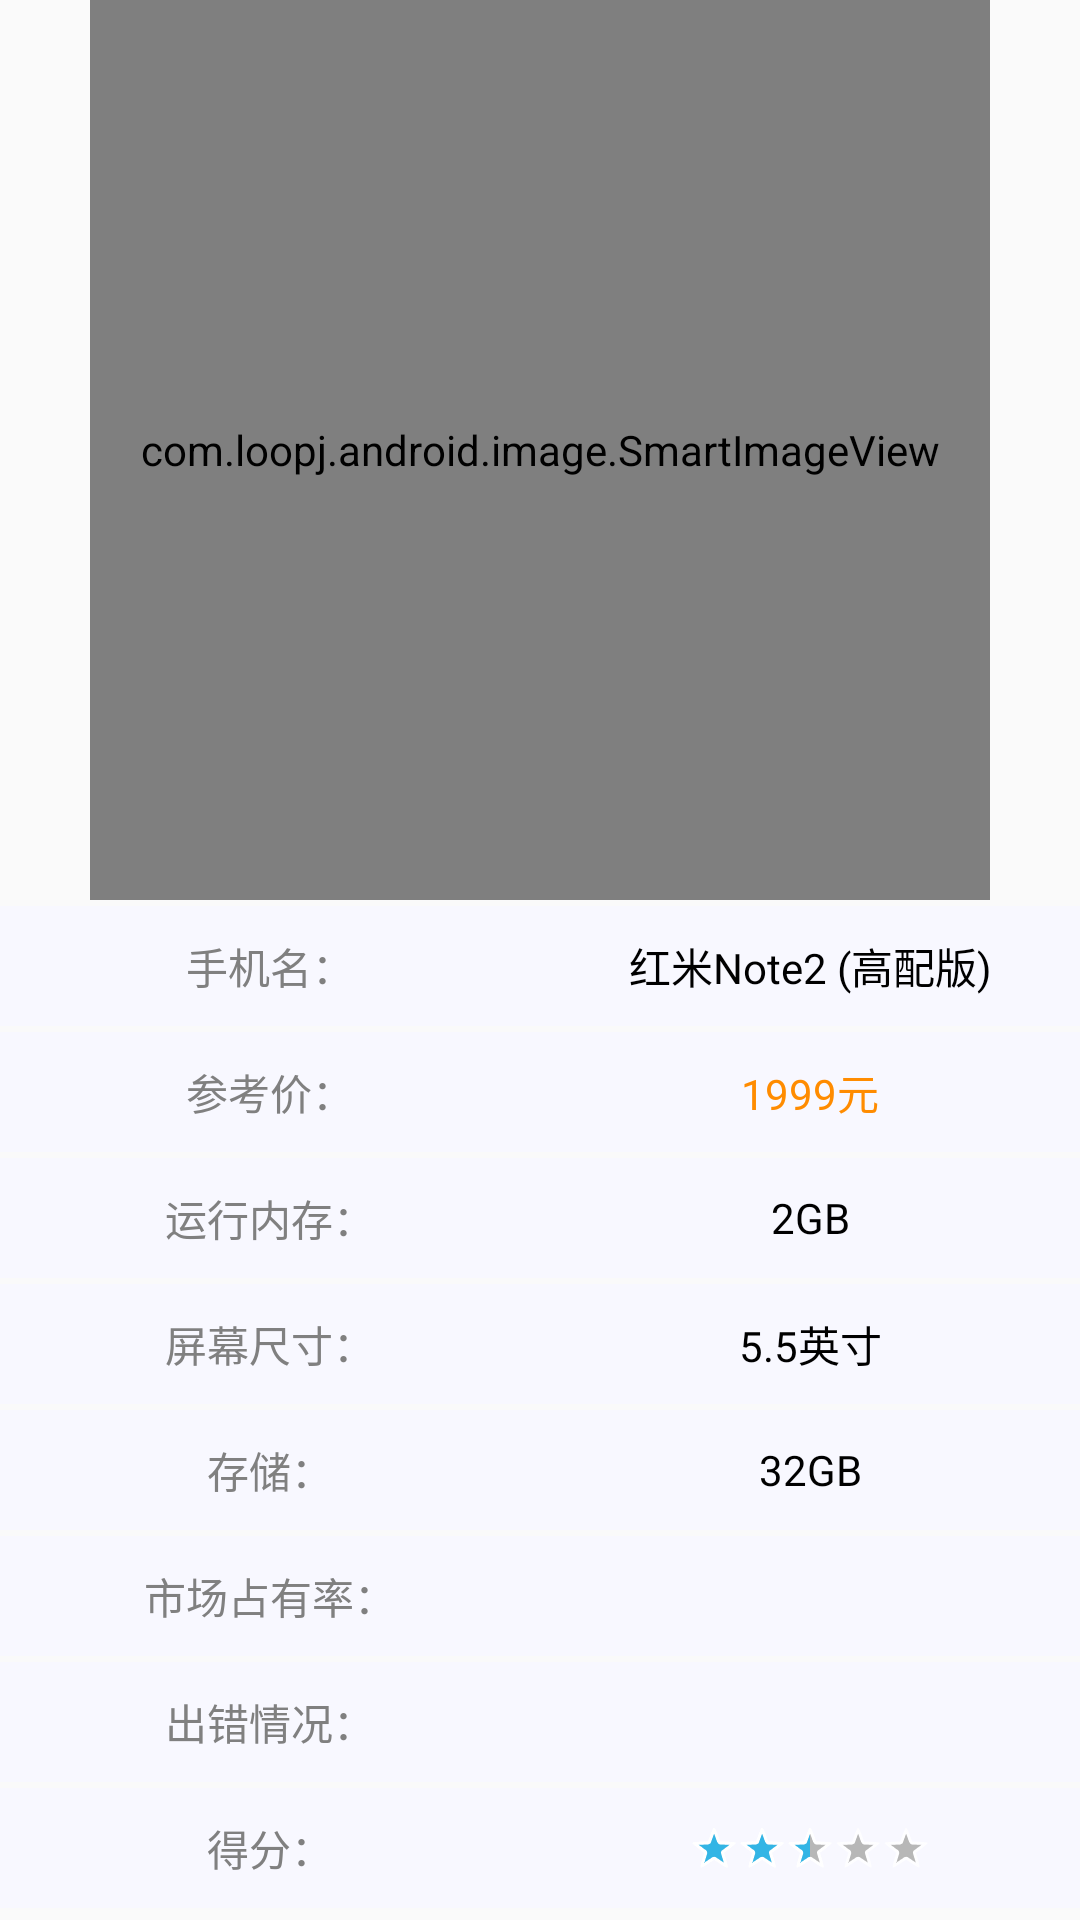

The Android layout XML behind this screen, and the referenced resources:
<!-- AndroidManifest.xml: application theme AppTheme -->
<!-- res/layout/fragment_general.xml -->
<LinearLayout xmlns:android="http://schemas.android.com/apk/res/android"
    xmlns:tools="http://schemas.android.com/tools"
    android:layout_width="match_parent"
    android:layout_height="match_parent"
    android:orientation="vertical"
    tools:context="com.example.fxjzzyo.phome.fragment.GeneralFragment">

    <com.loopj.android.image.SmartImageView
        android:layout_width="300dp"
        android:layout_height="300dp"
        android:layout_gravity="center_horizontal"
        android:src="@drawable/phone1"
        android:scaleType="fitCenter"
        android:id="@+id/siv_phone_pic" />
    <ScrollView
        android:layout_gravity="bottom"
        android:layout_width="match_parent"
        android:layout_height="match_parent">
    <LinearLayout
        android:orientation="vertical"
        android:layout_width="match_parent"
        android:layout_height="wrap_content">

        <LinearLayout
            android:layout_marginTop="2dp"
            android:orientation="horizontal"
            android:layout_width="match_parent"
            android:gravity="center_vertical"
            android:background="@color/GhostWhite"
            android:layout_height="40dp">
            <TextView
                android:layout_width="0dp"
                android:layout_weight="1"
                android:gravity="center"
                android:layout_height="wrap_content"
                android:textColor="@color/Gray"
                android:text="手机名：" />
            <TextView
                android:id="@+id/tv_phone_name"
                android:layout_width="0dp"
                android:layout_weight="1"
                android:gravity="center"
                android:layout_height="wrap_content"
                android:textColor="@android:color/black"
                android:text="红米Note2 (高配版)" />

        </LinearLayout>
        <LinearLayout
            android:layout_marginTop="2dp"
            android:orientation="horizontal"
            android:layout_width="match_parent"
            android:gravity="center_vertical"
            android:background="@color/GhostWhite"
            android:layout_height="40dp">
            <TextView
                android:layout_width="0dp"
                android:layout_weight="1"
                android:gravity="center"
                android:layout_height="wrap_content"
                android:textColor="@color/Gray"
                android:text="参考价：" />
            <TextView
                android:id="@+id/tv_phone_price"
                android:layout_width="0dp"
                android:layout_weight="1"
                android:gravity="center"
                android:layout_height="wrap_content"
                android:textColor="@color/Darkorange"
                android:text="1999元" />

        </LinearLayout>
        <LinearLayout
            android:layout_marginTop="2dp"
            android:orientation="horizontal"
            android:layout_width="match_parent"
            android:background="@color/GhostWhite"
            android:layout_height="40dp"
            android:gravity="center_vertical"
            >
            <TextView
                android:layout_width="0dp"
                android:layout_weight="1"
                android:gravity="center"
                android:layout_height="wrap_content"
                android:textColor="@color/Gray"
                android:text="运行内存：" />
            <TextView
                android:id="@+id/tv_phone_ram"
                android:layout_width="0dp"
                android:layout_weight="1"
                android:gravity="center"
                android:layout_height="wrap_content"
                android:textColor="@android:color/black"
                android:text="2GB" />

        </LinearLayout>
        <LinearLayout
            android:layout_marginTop="2dp"
            android:orientation="horizontal"
            android:layout_width="match_parent"
            android:background="@color/GhostWhite"
            android:layout_height="40dp"
            android:gravity="center_vertical"
            >
            <TextView
                android:layout_width="0dp"
                android:layout_weight="1"
                android:gravity="center"
                android:layout_height="wrap_content"
                android:textColor="@color/Gray"
                android:text="屏幕尺寸：" />
            <TextView
                android:id="@+id/tv_screen_size"
                android:layout_width="0dp"
                android:layout_weight="1"
                android:gravity="center"
                android:layout_height="wrap_content"
                android:textColor="@android:color/black"
                android:text="5.5英寸" />

        </LinearLayout>
        <LinearLayout
            android:layout_marginTop="2dp"
            android:orientation="horizontal"
            android:layout_width="match_parent"
            android:background="@color/GhostWhite"
            android:layout_height="40dp"
            android:gravity="center_vertical"
            >
            <TextView
                android:layout_width="0dp"
                android:layout_weight="1"
                android:gravity="center"
                android:layout_height="wrap_content"
                android:textColor="@color/Gray"
                android:text="存储：" />
            <TextView
                android:id="@+id/tv_storage_size"
                android:layout_width="0dp"
                android:layout_weight="1"
                android:gravity="center"
                android:layout_height="wrap_content"
                android:textColor="@android:color/black"
                android:text="32GB" />

        </LinearLayout>
        <LinearLayout
            android:layout_marginTop="2dp"
            android:orientation="horizontal"
            android:layout_width="match_parent"
            android:background="@color/GhostWhite"
            android:layout_height="40dp"
            android:gravity="center_vertical"
            >
            <TextView
                android:layout_width="0dp"
                android:layout_weight="1"
                android:gravity="center"
                android:layout_height="wrap_content"
                android:textColor="@color/Gray"
                android:text="市场占有率：" />
            <TextView
                android:id="@+id/tv_market_share"
                android:layout_width="0dp"
                android:layout_weight="1"
                android:gravity="center"
                android:layout_height="wrap_content"
                android:textColor="@android:color/black"
                android:text="" />

        </LinearLayout>
        <LinearLayout
            android:layout_marginTop="2dp"
            android:orientation="horizontal"
            android:layout_width="match_parent"
            android:background="@color/GhostWhite"
            android:layout_height="40dp"
            android:gravity="center_vertical"
            >
            <TextView
                android:layout_width="0dp"
                android:layout_weight="1"
                android:gravity="center"
                android:layout_height="wrap_content"
                android:textColor="@color/Gray"
                android:text="出错情况：" />
            <TextView
                android:id="@+id/tv_error"
                android:layout_width="0dp"
                android:layout_weight="1"
                android:gravity="center"
                android:layout_height="wrap_content"
                android:textColor="@android:color/black"
                android:text="" />

        </LinearLayout>
        <LinearLayout
            android:layout_marginTop="2dp"
            android:orientation="horizontal"
            android:layout_width="match_parent"
            android:background="@color/GhostWhite"
            android:layout_height="40dp"
            android:gravity="center_vertical"
            >
            <TextView
                android:layout_width="0dp"
                android:layout_weight="1"
                android:gravity="center"
                android:layout_height="wrap_content"
                android:textColor="@color/Gray"
                android:text="得分：" />
            <RelativeLayout
                android:layout_width="0dp"
                android:layout_weight="1"
                android:layout_height="wrap_content">

                <RatingBar
                    android:id="@+id/rb_rate_size"
                    android:layout_width="wrap_content"
                    android:isIndicator="true"
                    android:numStars="5"
                    android:layout_centerInParent="true"
                    android:stepSize="0.5"
                    android:rating="2.5"
                    android:layout_gravity="center"
                    style="@android:style/Widget.Holo.RatingBar.Small"
                    android:layout_height="wrap_content"

                    />
            </RelativeLayout>


        </LinearLayout>

    </LinearLayout>
    </ScrollView>

</LinearLayout>
<!-- resources referenced by this layout -->
<resources>
  <color name="Darkorange">#FF8C00</color>
  <color name="GhostWhite">#F8F8FF</color>
  <color name="Gray">#808080</color>
  <!-- drawable phone1: jpg bitmap (drawable, 5879 bytes) -->
  <style name="AppTheme" parent="Theme.AppCompat.Light.DarkActionBar">
          
          <item name="colorPrimary">@color/lightBlue</item>
          <item name="colorPrimaryDark">@color/lightBlue</item>
          <item name="colorAccent">@color/colorAccent</item>
      </style>
  <color name="lightBlue">#0099FF</color>
  <color name="colorAccent">#FF4081</color>
</resources>
